Run: headless pygame with SDL's dummy video driver; simulated clock (each Clock.tick advances the game by its frame time, no real sleeping); random seed 0; keys injected as events and as key.get_pressed() state; no mouse input.
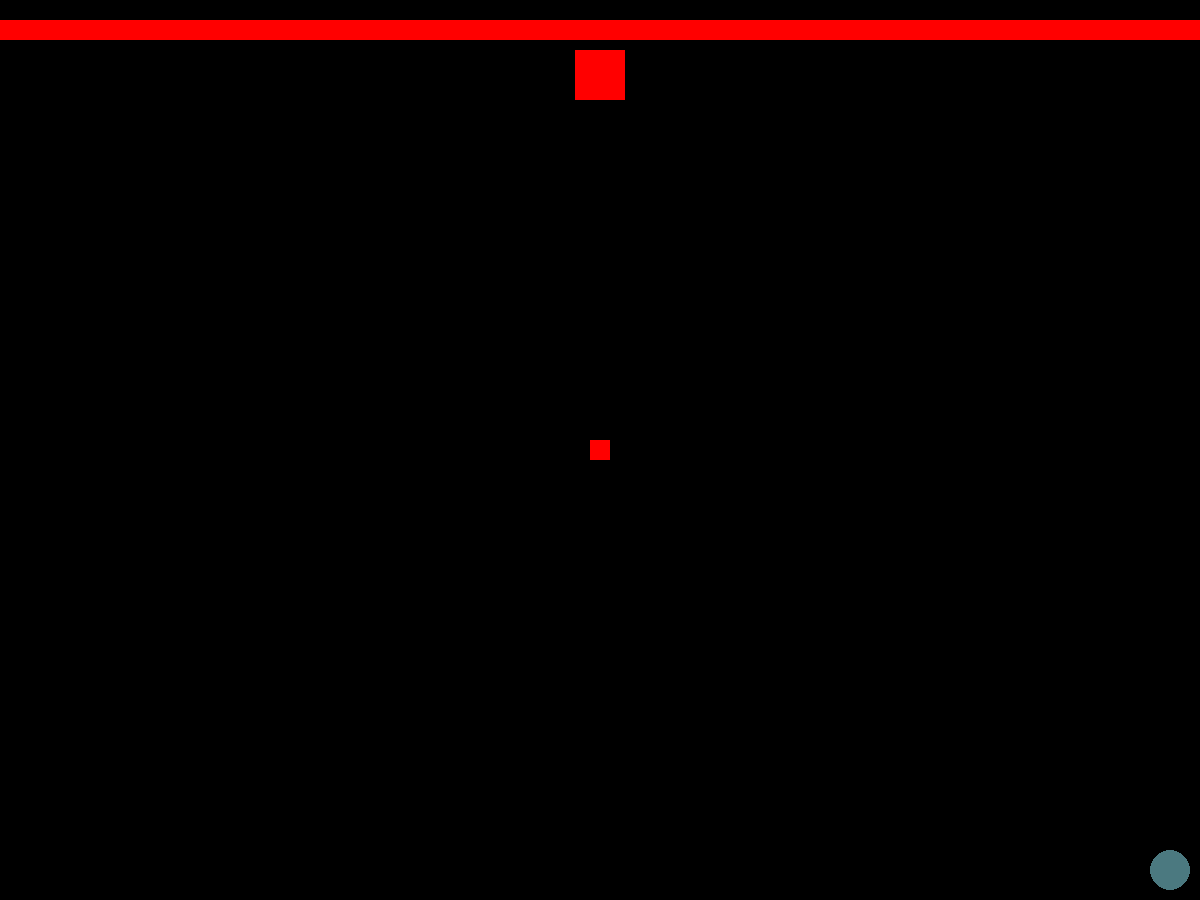
Frame 1 of 4 · flips 1–60 · no input
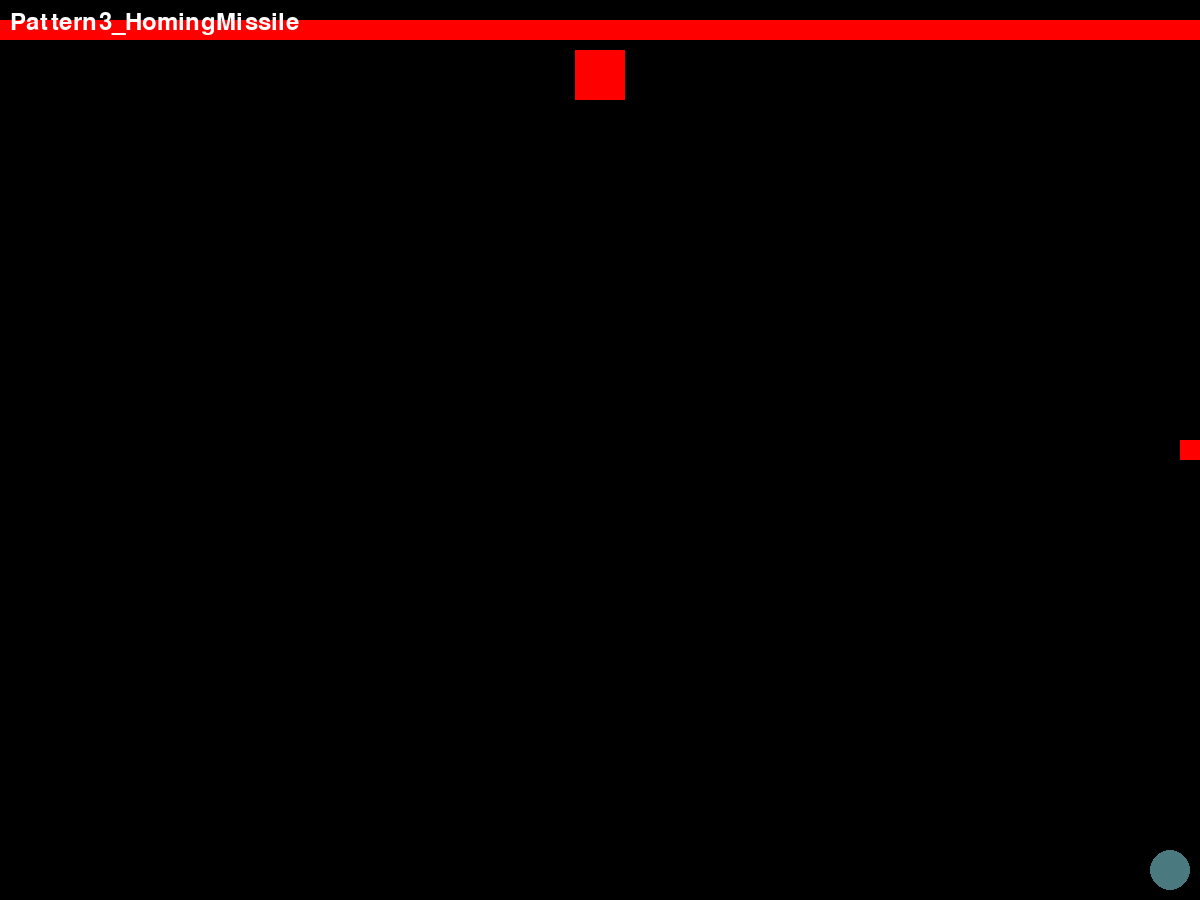
Frame 2 of 4 · flips 61–180 · tapped SPACE, RETURN · held RIGHT (→), D
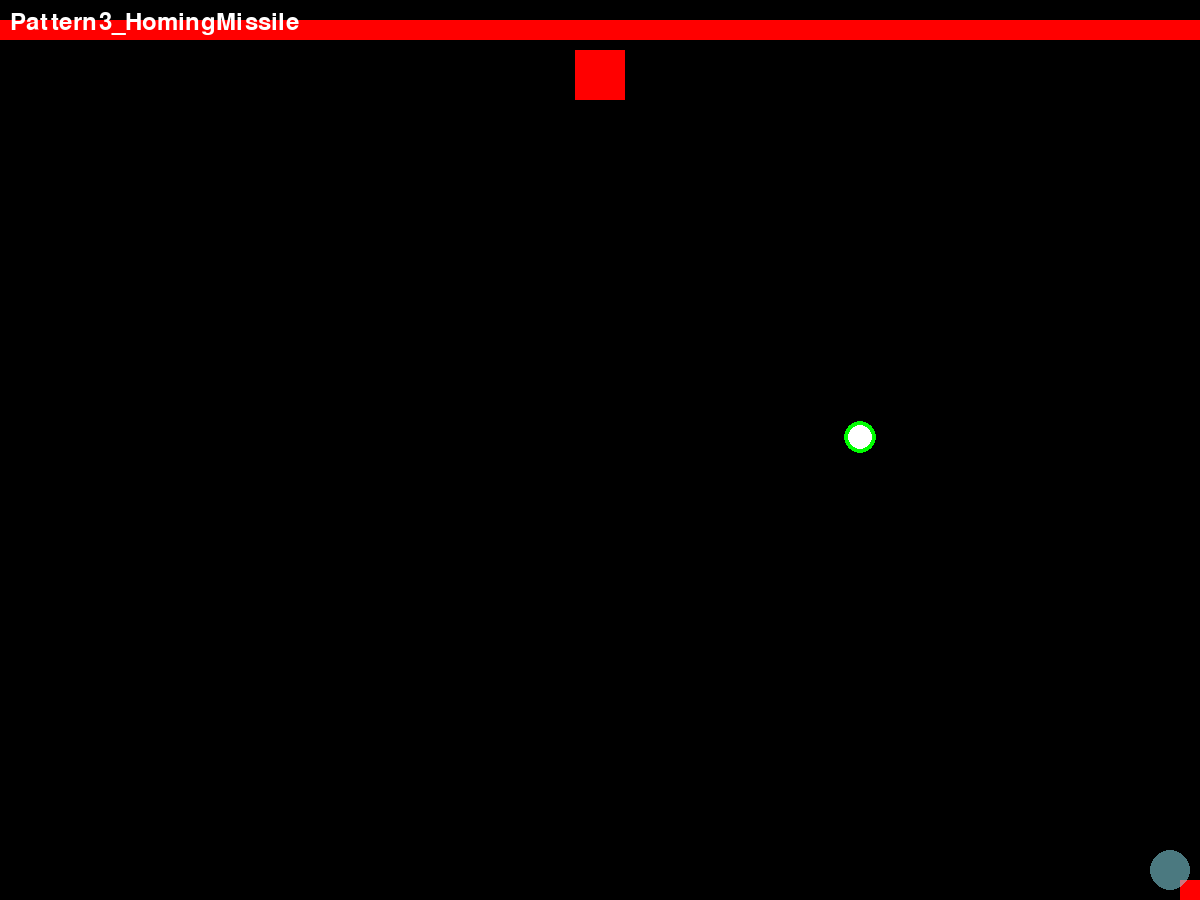
Frame 3 of 4 · flips 181–300 · held DOWN (↓), S
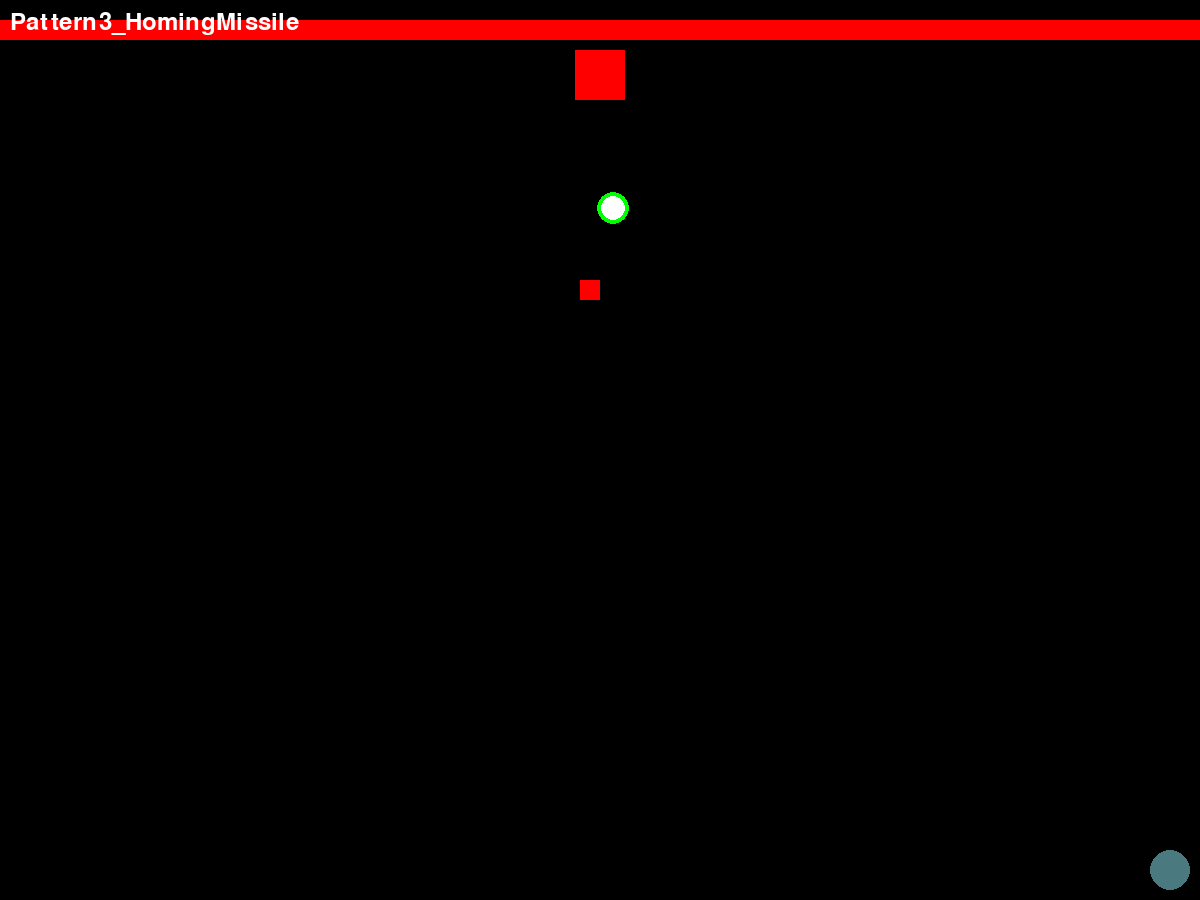
Frame 4 of 4 · flips 301–420 · held LEFT (←), A, UP (↑), W

The pygame program that drew these frames:

import pygame
import math
import sys
import random
import time

# 기본 설정
pygame.init()

# 화면 설정 (비율 4:3)
screen_width = 1200
screen_height = 900
screen = pygame.display.set_mode((screen_width, screen_height))
pygame.display.set_caption("쿼터뷰 예제")

# 색상 설정
black = (0, 0, 0)
white = (255, 255, 255)
red = (255, 0, 0)
green = (0, 255, 0)
attack_particle_color = (255, 100, 100)
hit_particle_color = (255, 255, 0)
bullet_glow = (255, 87, 87)
guard_color = (149, 242, 255, 128)
dim_guard_color = (75, 121, 128, 128)

# 폰트 설정
font = pygame.font.Font(None, 36)


# 플레이어 클래스 정의
class Player(pygame.sprite.Sprite):

    def __init__(self):
        super().__init__()
        self.image = pygame.Surface((20, 20))
        self.image.fill(red)
        self.rect = self.image.get_rect()
        self.rect.center = (screen_width // 2, screen_height // 2)
        self.speed = 5
        self.dash_speed = 20
        self.is_dashing = False
        self.dash_duration = 10  # 프레임 수
        self.dash_cooldown = 30  # 프레임 수
        self.dash_timer = 0
        self.dash_cooldown_timer = 0
        self.guard = None
        self.guard_cooldown_timer = 0
        
        #플레이어 공격력 설정
        self.damage = 100

    def update(self):
        keys = pygame.key.get_pressed()
        move_x, move_y = 0, 0
        current_speed = self.dash_speed if self.is_dashing else self.speed

        if keys[pygame.K_LEFT]:
            move_x = -current_speed
        if keys[pygame.K_RIGHT]:
            move_x = current_speed
        if keys[pygame.K_UP]:
            move_y = -current_speed
        if keys[pygame.K_DOWN]:
            move_y = current_speed
        if keys[pygame.
                K_c] and not self.is_dashing and self.dash_cooldown_timer == 0:
            self.is_dashing = True
            self.dash_timer = self.dash_duration

        self.rect.x += move_x
        self.rect.y += move_y

        # 화면 경계를 벗어나지 않도록 설정
        if self.rect.left < 0:
            self.rect.left = 0
        if self.rect.right > screen_width:
            self.rect.right = screen_width
        if self.rect.top < 0:
            self.rect.top = 0
        if self.rect.bottom > screen_height:
            self.rect.bottom = screen_height

        if self.is_dashing:
            self.dash_timer -= 1
            if self.dash_timer <= 0:
                self.is_dashing = False
                self.dash_cooldown_timer = self.dash_cooldown

        if self.dash_cooldown_timer > 0:
            self.dash_cooldown_timer -= 1

        if self.guard:
            self.guard.update()


# 방어막 클래스 정의
class Guard(pygame.sprite.Sprite):

    def __init__(self, player):
        super().__init__()
        self.player = player
        self.image = pygame.Surface((40, 40), pygame.SRCALPHA)
        pygame.draw.circle(self.image, guard_color, (20, 20), 20)
        self.rect = self.image.get_rect(center=self.player.rect.center)
        self.duration = 60  # 방어막 지속 시간 (1초)
        self.is_guard = False

    def update(self):
        self.rect.center = self.player.rect.center
        if self.is_guard:
            self.duration -= 1
            if self.duration <= 0:
                self.is_guard = False
                self.player.guard = None
                self.kill()


# 공격 클래스 정의
class Attack(pygame.sprite.Sprite):

    def __init__(self, start_pos, target_pos):
        super().__init__()
        self.image = self.create_bullet_with_glow()
        self.rect = self.image.get_rect()
        self.rect.center = start_pos
        self.speed = 35
        angle = math.atan2(target_pos[1] - start_pos[1],
                           target_pos[0] - start_pos[0])
        self.dx = self.speed * math.cos(angle)
        self.dy = self.speed * math.sin(angle)

    def create_bullet_with_glow(self):
        # 총알의 크기와 후광의 반지름 설정
        bullet_size = 8
        glow_radius = 9

        # 총알과 후광을 그릴 Surface 생성
        surface = pygame.Surface((glow_radius * 2, glow_radius * 2),
                                 pygame.SRCALPHA)
        surface = surface.convert_alpha()

        # 후광 그리기
        for alpha in range(glow_radius, 0, -1):
            pygame.draw.circle(surface,
                               (bullet_glow[0], bullet_glow[1], bullet_glow[2],
                                float(255 * (alpha / glow_radius))),
                               (glow_radius, glow_radius), alpha)

        # 총알 그리기
        pygame.draw.circle(surface, white, (glow_radius, glow_radius),
                           bullet_size // 2)

        return surface

    def update(self):
        self.rect.x += self.dx
        self.rect.y += self.dy
        if not screen.get_rect().contains(self.rect):
            self.kill()

class Boss(pygame.sprite.Sprite):
    def __init__(self):
        super().__init__()
        self.image = pygame.Surface((50, 50))
        self.image.fill((255, 0, 0))  # 빨간색
        self.rect = self.image.get_rect()
        self.rect.midtop = (screen_width // 2, 50)
        self.bullets = pygame.sprite.Group()
    
        # 패턴 관련 변수 추가
        self.current_pattern = 0
        self.pattern_timer = 0
        self.pattern_text = ""
        self.pattern1_interval = 18  # 0.3초 (18 프레임) 대기 시간
        self.pattern1_step = 0
        self.pattern1_angles = [i for i in range(0, 181, 5)]  # 0도에서 360도까지 45도씩 증가
        self.pattern1_repeat = 0

        self.pattern2_target = None
        self.pattern2_prepare_timer = 30  # 1초 준비 시간

        # 체력바 관련
        self.max_health = 100
        self.current_health = self.max_health

    def pattern1(self, bullets_group):
        if self.pattern_timer == 0:
            if self.pattern1_step == 0:
                self.pattern_text = "Pattern1_Spreadshoot"
                # 첫 번째 흩뿌리기
                for angle in self.pattern1_angles:
                    direction = math.radians(angle)
                    bullet = BossBullet(self.rect.centerx, self.rect.centery, direction)
                    bullets_group.add(bullet)
                self.pattern1_step = 1
                self.pattern_timer = self.pattern1_interval
            elif self.pattern1_step == 1:
                # 첫 번째 흩뿌린 각도의 사이로 다시 흩뿌리기
                for angle in self.pattern1_angles:
                    new_angle = angle + 22.5
                    direction = math.radians(new_angle)
                    bullet = BossBullet(self.rect.centerx, self.rect.centery, direction)
                    bullets_group.add(bullet)
                self.pattern1_step = 0
                self.pattern_timer = self.pattern1_interval
                self.pattern1_repeat += 1

            # 패턴 반복이 2번 완료되면 종료
            if self.pattern1_repeat >= 1:
                self.pattern1_repeat = 0
                self.current_pattern = 0
        else:
            self.pattern_timer -= 1

    def pattern2(self, player, bullets_group):
        if self.pattern2_prepare_timer > 0:
            # 플레이어 위치 저장
            if self.pattern2_target is None:
                self.pattern2_target = player.rect.center

            # 보스와 플레이어를 잇는 선을 화면 끝까지 연장
            start_pos = self.rect.center
            target_pos = self.pattern2_target

            direction = pygame.Vector2(target_pos[0] - start_pos[0], target_pos[1] - start_pos[1]).normalize()
            end_pos = (start_pos[0] + direction.x * screen_width, start_pos[1] + direction.y * screen_height)

            # 보스와 플레이어를 잇는 선 그리기
            pygame.draw.line(screen, (255, 0, 0), start_pos, end_pos, 2)

            # 준비 시간이 끝나면 탄환 발사
            self.pattern2_prepare_timer -= 1
            if self.pattern2_prepare_timer == 0:
                self.pattern_text = "Pattern2_Sniping"
                bullet_direction = math.atan2(target_pos[1] - self.rect.centery, target_pos[0] - self.rect.centerx)
                bullet = BossBullet(self.rect.centerx, self.rect.centery, bullet_direction)
                bullet.speed = 30  # 빠른 탄환 속도 설정
                bullets_group.add(bullet)

                # 패턴2 종료
                self.pattern2_target = None
                self.pattern2_prepare_timer = 60
                self.current_pattern = 0  # 패턴 종료
        else:
            self.pattern2_prepare_timer = 60  # 패턴 준비 시간 초기화

    def pattern3(self, player, bullets_group):
        if self.pattern_timer == 0:
            self.pattern_text = "Pattern3_HomingMissile"
            # 발사 위치를 보스의 중심으로 설정
            start_pos = self.rect.center

            for _ in range(5):  # 5개의 유도탄 생성
                missile = HomingMissile(start_pos, player)
                bullets_group.add(missile)

            self.pattern_timer = 180  # 유도탄 발사 후 3초 대기
            self.current_pattern = 0
        else:
            self.pattern_timer -= 1

    def update(self, player, bullets_group):
        if self.current_health <= 0:
            self.image.set_alpha(0)

            # 필드에 있는 총알 소멸
            bullets_group.empty()
            return
        
        if self.current_pattern != 0:
            if self.current_pattern == 1:
                self.pattern1(bullets_group)
            elif self.current_pattern == 2:
                self.pattern2(player, bullets_group)
            elif self.current_pattern == 3:
                self.pattern3(player, bullets_group)
        else:
            if len(bullets_group) == 0:
                self.current_pattern = 3  # 패턴 3으로 고정
                self.pattern_timer = 60

    def draw(self):
        health_bar_width = screen_width  # 체력 바의 최대 너비
        health_ratio = self.current_health / self.max_health
        current_health_bar_width = health_bar_width * health_ratio
        pygame.draw.rect(screen, (255, 0, 0), (0, 20, current_health_bar_width, 20))  # 빨간색 체력 바

        screen.blit(self.image, self.rect)
        self.bullets.draw(screen)

    def draw_pattern_text(self):
        if self.pattern_text:
            text_surface = font.render(self.pattern_text, True, (255, 255, 255))
            screen.blit(text_surface, (10, 10))

    def hp(self, damage):
        self.current_health -= damage

class HomingMissile(pygame.sprite.Sprite):
    def __init__(self, start_pos, target, max_homing_distance=100, speed=7):
        super().__init__()
        outer_bullet_size = 32  # 바깥 원의 크기
        inner_bullet_size = 25  # 안쪽 원의 크기

        # 총알의 모양을 그릴 Surface 생성
        self.image = pygame.Surface((outer_bullet_size, outer_bullet_size), pygame.SRCALPHA)
        self.image = self.image.convert_alpha()

        # 바깥 원 그리기 (초록색)
        pygame.draw.circle(self.image, (0, 255, 0), (outer_bullet_size // 2, outer_bullet_size // 2), outer_bullet_size // 2)

        # 안쪽 원 그리기 (하얀색)
        pygame.draw.circle(self.image, (255, 255, 255), (outer_bullet_size // 2, outer_bullet_size // 2), inner_bullet_size // 2)
        self.rect = self.image.get_rect(center=start_pos)
        self.target = target
        self.max_homing_distance = max_homing_distance
        self.speed = speed
        self.homing = True

    def update(self):
        if self.homing:
            target_x, target_y = self.target.rect.center
            missile_x, missile_y = self.rect.center

            angle = math.atan2(target_y - missile_y, target_x - missile_x)
            self.move_x = self.speed * math.cos(angle)
            self.move_y = self.speed * math.sin(angle)

            if math.hypot(target_x - missile_x, target_y - missile_y) <= self.max_homing_distance:
                self.homing = False

        self.rect.x += self.move_x
        self.rect.y += self.move_y

        if not screen.get_rect().contains(self.rect):
            self.kill()




# 보스 총알 클래스 정의
class BossBullet(pygame.sprite.Sprite):
    def __init__(self, x, y, direction):
        super().__init__()
        outer_bullet_size = 32  # 바깥 원의 크기
        inner_bullet_size = 25  # 안쪽 원의 크기

        # 총알의 모양을 그릴 Surface 생성
        self.image = pygame.Surface((outer_bullet_size, outer_bullet_size), pygame.SRCALPHA)
        self.image = self.image.convert_alpha()

        # 바깥 원 그리기 (빨간색)
        pygame.draw.circle(self.image, red, (outer_bullet_size // 2, outer_bullet_size // 2), outer_bullet_size // 2)

        # 안쪽 원 그리기 (하얀색)
        pygame.draw.circle(self.image, white, (outer_bullet_size // 2, outer_bullet_size // 2), inner_bullet_size // 2)

        self.rect = self.image.get_rect(center=(x, y))
        self.direction = direction
        self.speed = 7 # FPS는 게임의 프레임 수를 나타내는 변수입니다.

    def update(self):
        self.rect.x += self.speed * math.cos(self.direction)
        self.rect.y += self.speed * math.sin(self.direction)

        if not screen.get_rect().contains(self.rect):
            self.kill()

# 공격 파티클 클래스 정의
class Attack_particle(pygame.sprite.Sprite):

    def __init__(self, pos):
        super().__init__()
        self.image = pygame.Surface((5, 5))
        self.image.fill(attack_particle_color)
        self.rect = self.image.get_rect()
        self.rect.center = pos
        self.lifetime = random.randint(20, 40)
        self.speed = random.uniform(1, 4)
        self.angle = random.uniform(0, 2 * math.pi)
        self.dx = self.speed * math.cos(self.angle)
        self.dy = self.speed * math.sin(self.angle)

    def update(self):
        self.rect.x += self.dx
        self.rect.y += self.dy
        self.lifetime -= 1
        if self.lifetime <= 0:
            self.kill()


# 히트 파티클 클래스 정의
class Hit_particle(pygame.sprite.Sprite):

    def __init__(self, pos):
        super().__init__()
        self.image = pygame.Surface((5, 5))
        self.image.fill(hit_particle_color)
        self.rect = self.image.get_rect()
        self.rect.center = pos
        self.lifetime = random.randint(20, 40)
        self.speed = random.uniform(1, 4)
        self.angle = random.uniform(0, 2 * math.pi)
        self.dx = self.speed * math.cos(self.angle)
        self.dy = self.speed * math.sin(self.angle)

    def update(self):
        self.rect.x += self.dx
        self.rect.y += self.dy
        self.lifetime -= 1
        if self.lifetime <= 0:
            self.kill()


# 게임 클래스 정의
class Game:

    def __init__(self):
        self.player = Player()
        self.boss = Boss()

        # 스프라이트 그룹 설정
        self.all_sprites = pygame.sprite.Group()
        self.all_sprites.add(self.player)
        self.all_sprites.add(self.boss)
        self.attacks = pygame.sprite.Group()
        self.particles = pygame.sprite.Group()
        self.guards = pygame.sprite.Group()
    
    def run(self):
        clock = pygame.time.Clock()
        running = True

        while running:
            for event in pygame.event.get():
                if event.type == pygame.QUIT:
                    running = False
                elif event.type == pygame.KEYDOWN:
                    if event.key == pygame.K_z:
                        attack = Attack(self.player.rect.center,
                                        self.boss.rect.center)
                        self.all_sprites.add(attack)
                        self.attacks.add(attack)
                    elif event.key == pygame.K_x and self.player.guard_cooldown_timer == 0:
                        guard = Guard(self.player)
                        self.all_sprites.add(guard)
                        self.guards.add(guard)
                        self.player.guard = guard
                        guard.is_guard = True
                        self.player.guard_cooldown_timer = 300  # 5초 쿨타임
                    elif event.key == pygame.K_r:
                        self.reset_game()  # 게임 리셋 함수 호출
                    elif event.key == pygame.K_ESCAPE:
                        running = False  # ESC 키를 누르면 게임 종료

            # 플레이어 공격과 보스의 충돌 감지
            hits = pygame.sprite.spritecollide(self.boss, self.attacks, True)
            for hit in hits:
                for _ in range(20):  # 파티클의 수
                    particle = Attack_particle(hit.rect.center)
                    self.all_sprites.add(particle)
                    self.particles.add(particle)
                self.boss.hp(self.player.damage)
            # 플레이어와 보스 총알의 충돌 감지
            player_hits = pygame.sprite.spritecollide(self.player,
                                                      self.boss.bullets, True)

            for hit in player_hits:
                for _ in range(20):  # 파티클의 수
                    particle = Hit_particle(hit.rect.center)
                    self.all_sprites.add(particle)
                    self.particles.add(particle)

            if self.player.guard_cooldown_timer > 0:
                self.player.guard_cooldown_timer -= 1

            self.boss.bullets.update()
            self.player.update()
            self.attacks.update()
            self.particles.update()

            # 화면 그리기
            screen.fill(black)
            self.boss.update(self.player, self.boss.bullets)

            # 유도 미사일을 all_sprites에 추가
            for missile in self.boss.bullets:
                if isinstance(missile, HomingMissile) and missile not in self.all_sprites:
                    self.all_sprites.add(missile)

            self.boss.draw()
            self.boss.draw_pattern_text()
            self.all_sprites.draw(screen)

            # 방어막 아이콘 그리기
            self.draw_guard_icon()

            pygame.display.flip()
            clock.tick(60)

        pygame.quit()
        sys.exit()

    def reset_game(self):
        self.player = Player()
        self.boss = Boss()
        self.all_sprites.empty()
        self.attacks.empty()
        self.particles.empty()
        self.guards.empty()
        self.all_sprites.add(self.player)
        self.all_sprites.add(self.boss)

    def draw_guard_icon(self):
        # 방어막 쿨타임이 0일 때 아이콘을 밝게 표시
        if self.player.guard_cooldown_timer == 0:
            icon_color = guard_color
        else:
            return  # 쿨타임 중에는 아이콘을 표시하지 않음

        icon_radius = 20
        icon_surface = pygame.Surface((icon_radius * 2, icon_radius * 2),
                                      pygame.SRCALPHA)
        pygame.draw.circle(icon_surface, icon_color,
                           (icon_radius, icon_radius), icon_radius)
        icon_position = (screen_width - icon_radius * 2 - 10,
                         screen_height - icon_radius * 2 - 10)  # 오른쪽 하단 위치
        screen.blit(icon_surface, icon_position)


if __name__ == "__main__":
    game = Game()
    game.run()
